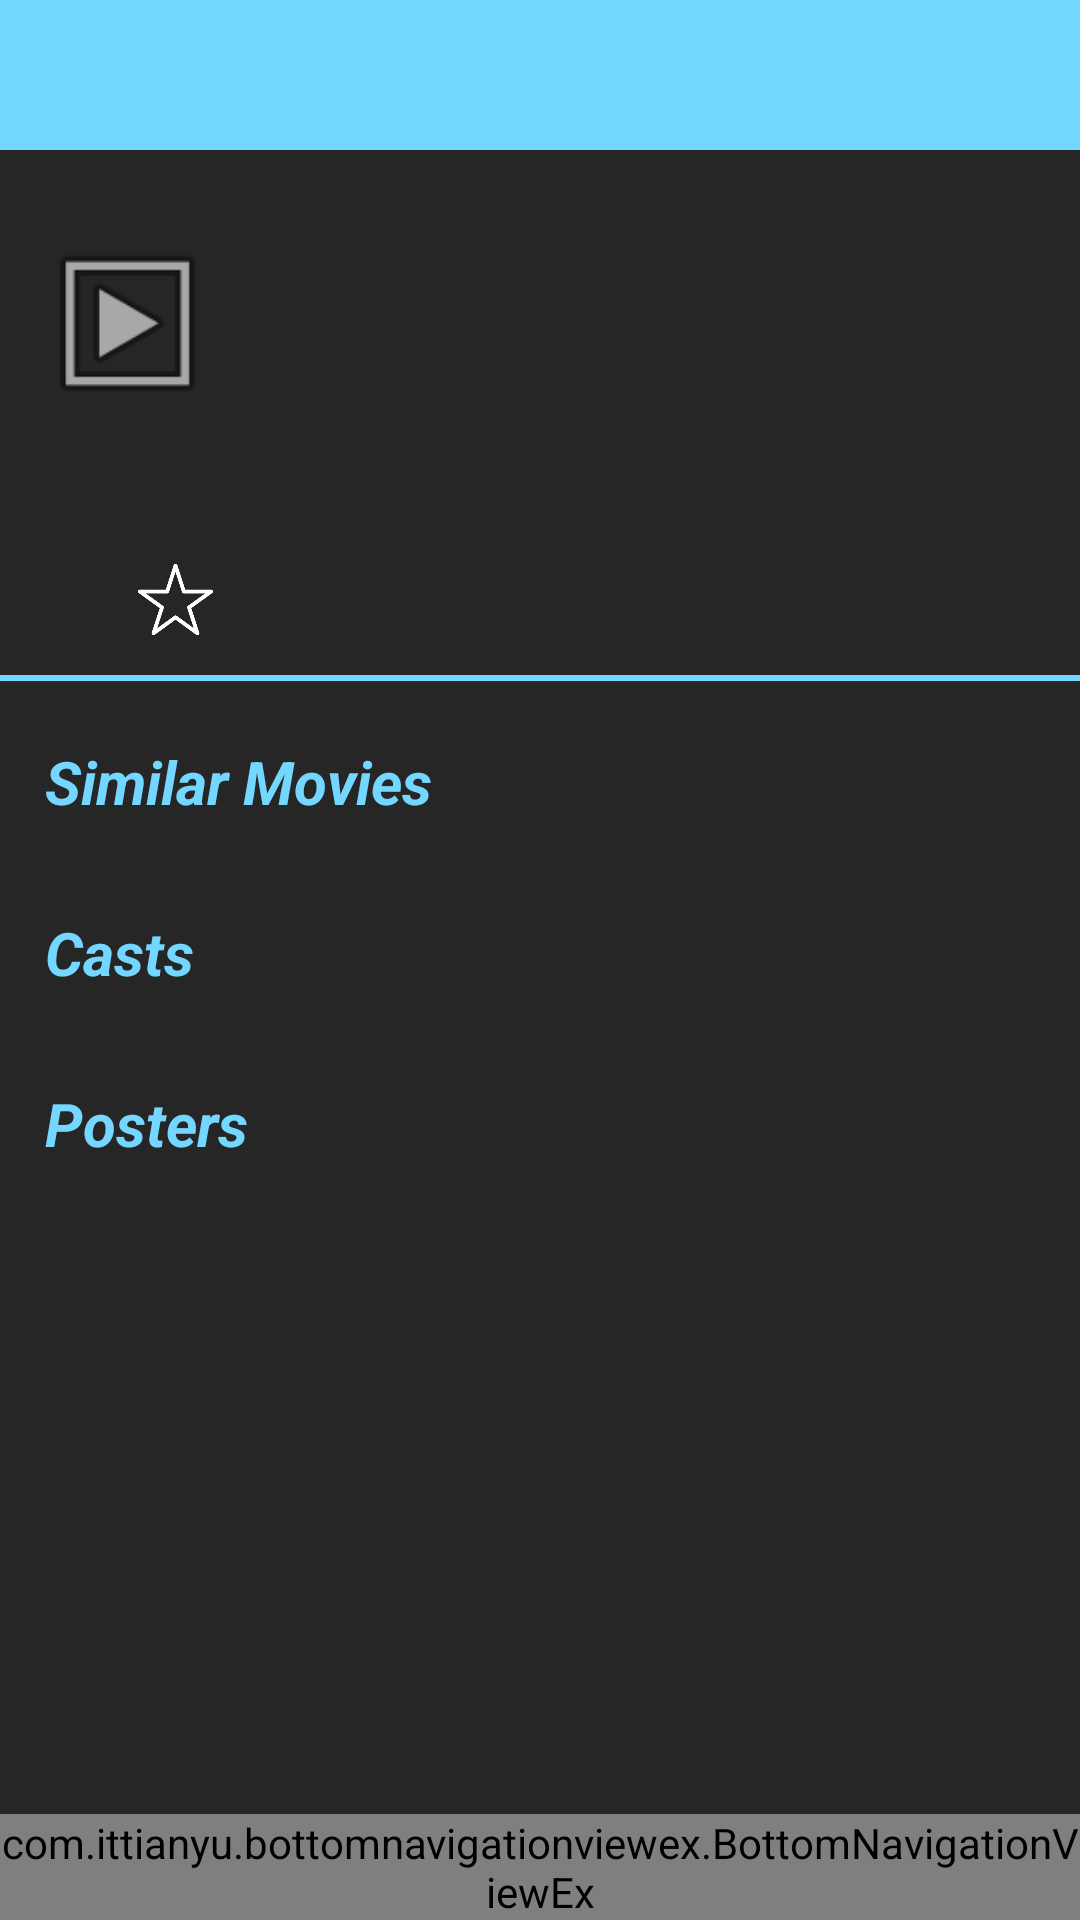

Write the Android layout XML for this screen, with the resource values it uses.
<!-- AndroidManifest.xml: application theme AppTheme -->
<!-- res/layout/activity_movie_information.xml -->
<?xml version="1.0" encoding="utf-8"?>
<RelativeLayout xmlns:android="http://schemas.android.com/apk/res/android"
    android:layout_width="match_parent"
    android:layout_height="wrap_content"
    xmlns:carview="http://schemas.android.com/apk/res-auto"
    xmlns:app="http://schemas.android.com/tools"
    app:ignore="NamespaceTypo">

    <LinearLayout
        android:id="@+id/linLayout4"
        android:layout_width="fill_parent"
        android:layout_height="wrap_content"
        android:orientation="horizontal">


        <include layout="@layout/snippet_top_backbar" />


    </LinearLayout>

    <ScrollView
        android:id="@+id/scrollView"
        android:layout_width="match_parent"
        android:layout_height="wrap_content"
        android:layout_alignParentStart="true"
        android:layout_marginBottom="55dp"
        android:layout_below="@+id/linLayout4">

        <LinearLayout
            android:layout_width="match_parent"
            android:layout_height="wrap_content"
            android:orientation="vertical" >
            <LinearLayout
                android:layout_width="match_parent"
                android:layout_height="wrap_content">
                <include layout="@layout/movie_info"/>

            </LinearLayout>
            <LinearLayout
                android:layout_width="match_parent"
                android:layout_height="wrap_content">
                <include layout="@layout/buttom_menu"/>

            </LinearLayout>
            <LinearLayout
                android:layout_width="match_parent"
                android:layout_height="wrap_content">
                <View
                    android:layout_width="match_parent"
                    android:layout_height="2dp"
                    android:layout_gravity="bottom"
                    android:background="@color/colorPrimary"
                    />

            </LinearLayout>
            <LinearLayout
                android:layout_width="match_parent"
                android:layout_height="wrap_content"
                android:layout_marginLeft="15dp">
                <TextView
                    android:id="@+id/similar_movies"
                    android:layout_width="match_parent"
                    android:layout_height="wrap_content"
                    android:text="@string/similar_movies"
                    android:textColor="@color/colorPrimary"
                    android:textSize="20dp"
                    android:layout_marginBottom="10dp"
                    android:layout_marginTop="20dp"
                    android:textStyle="bold|italic" />

            </LinearLayout>
            <TextView
                android:id="@+id/similar_movies_error"
                android:layout_width="match_parent"
                android:layout_height="wrap_content"
                android:gravity="center"
                android:textSize="16dp"
                android:visibility="gone"
                android:text="@string/similar_movies_error"/>
            <LinearLayout
                android:layout_width="match_parent"
                android:layout_height="wrap_content"
                android:layout_marginLeft="15dp">
                <android.support.v7.widget.RecyclerView
                    android:layout_width="match_parent"
                    android:layout_height="match_parent"
                    android:orientation="horizontal"
                    android:scrollbars="horizontal"
                    android:id="@+id/similar_movies_view">

                </android.support.v7.widget.RecyclerView>

            </LinearLayout>
            <LinearLayout
                android:layout_width="match_parent"
                android:layout_height="wrap_content"
                android:layout_marginLeft="15dp">
                <TextView
                    android:id="@+id/cast"
                    android:layout_width="match_parent"
                    android:layout_height="wrap_content"
                    android:text="@string/casts"
                    android:textColor="@color/colorPrimary"
                    android:textSize="20dp"
                    android:layout_marginBottom="10dp"
                    android:layout_marginTop="20dp"
                    android:textStyle="bold|italic" />

            </LinearLayout>
            <LinearLayout
                android:layout_width="match_parent"
                android:layout_height="wrap_content"
                android:layout_marginLeft="15dp">
                <android.support.v7.widget.RecyclerView
                    android:layout_width="match_parent"
                    android:layout_height="match_parent"
                    android:orientation="horizontal"
                    android:scrollbars="horizontal"
                    android:id="@+id/cast_view">
                </android.support.v7.widget.RecyclerView>

            </LinearLayout>

            <LinearLayout
                android:layout_width="match_parent"
                android:layout_height="wrap_content"
                android:layout_marginLeft="15dp">
                <TextView
                    android:id="@+id/posters"
                    android:layout_width="match_parent"
                    android:layout_height="wrap_content"
                    android:text="@string/posters"
                    android:textColor="@color/colorPrimary"
                    android:textSize="20dp"
                    android:layout_marginBottom="10dp"
                    android:layout_marginTop="20dp"
                    android:textStyle="bold|italic" />

            </LinearLayout>
            <TextView
                android:id="@+id/posters_error"
                android:layout_width="match_parent"
                android:layout_height="wrap_content"
                android:gravity="center"
                android:textSize="16dp"
                android:visibility="gone"
                android:text="@string/posters_error"/>
            <LinearLayout
                android:layout_width="match_parent"
                android:layout_height="wrap_content"
                android:layout_marginLeft="15dp">
                <android.support.v7.widget.RecyclerView
                    android:layout_width="match_parent"
                    android:layout_height="match_parent"
                    android:orientation="horizontal"
                    android:scrollbars="horizontal"
                    android:id="@+id/posters_view">
                </android.support.v7.widget.RecyclerView>

            </LinearLayout>

        </LinearLayout>
    </ScrollView>


        <include layout="@layout/navigation_bar" />

</RelativeLayout>
<!-- res/layout/snippet_top_backbar.xml (included above) -->
<merge xmlns:android="http://schemas.android.com/apk/res/android"
    >

    <android.support.design.widget.AppBarLayout
        android:layout_width="match_parent"
        android:layout_height="50dp"
        android:background="@drawable/white_grey_border_bottom"
        >

        <android.support.v7.widget.Toolbar
            android:layout_width="match_parent"
            android:layout_height="wrap_content"
            android:id="@+id/profileToolBar"
            android:background="@color/colorPrimary">

            <RelativeLayout
                android:layout_width="match_parent"
                android:layout_height="match_parent"
               >

                <ImageButton
                    android:id="@+id/backArrow"
                    android:layout_width="30dp"
                    android:layout_height="30dp"
                    android:layout_marginStart="10dp"
                    android:layout_marginEnd="20dp"
                    android:layout_centerVertical="true"
                    android:src="@drawable/ic_backarrow"
                    android:background="@android:color/transparent" />

            </RelativeLayout>


        </android.support.v7.widget.Toolbar>

    </android.support.design.widget.AppBarLayout>

</merge>
<!-- res/layout/movie_info.xml (included above) -->
<?xml version="1.0" encoding="utf-8"?>
<RelativeLayout xmlns:android="http://schemas.android.com/apk/res/android"
    android:layout_width="match_parent"
    android:layout_height="wrap_content"
    xmlns:carview="http://schemas.android.com/apk/res-auto"
    xmlns:app="http://schemas.android.com/tools">

        <LinearLayout
            android:layout_width="match_parent"
            android:layout_marginTop="5dp"

            android:orientation="horizontal"
            android:layout_marginBottom="5dp"
            android:layout_height="wrap_content">

            <ImageView
                android:id="@+id/movie_poster"
                android:layout_width="60dp"
                android:layout_height="80dp"
                android:layout_gravity="top"
                android:layout_marginBottom="20dp"
                android:layout_marginLeft="15dp"
                android:layout_marginRight="10dp"
                android:layout_marginTop="15dp"
                app:srcCompat="@android:drawable/ic_menu_slideshow" />

            <LinearLayout
                android:layout_width="match_parent"
                android:layout_height="wrap_content"
                android:layout_centerHorizontal="true"
                android:layout_gravity="center"
                android:orientation="vertical">
                <LinearLayout
                    android:layout_width="match_parent"
                    android:orientation="horizontal"
                    android:layout_height="wrap_content">

                    <TextView
                        android:id="@+id/movie_name"
                        android:layout_width="wrap_content"
                        android:layout_height="wrap_content"
                        android:layout_centerHorizontal="true"
                        android:layout_marginBottom="5dp"
                        android:textColor="@color/white"
                        android:textSize="16sp"
                        android:textStyle="bold|italic" />

                </LinearLayout>

                <TextView
                    android:id="@+id/movie_description"
                    android:layout_width="wrap_content"
                    android:layout_height="wrap_content"
                    android:layout_alignParentBottom="true"
                    android:layout_alignParentEnd="true"
                    android:textColor="@color/white"
                    android:textSize="16sp" />

                <TextView
                    android:id="@+id/movie_genres"
                    android:layout_width="wrap_content"
                    android:layout_height="wrap_content"
                    android:layout_alignParentBottom="true"
                    android:layout_alignParentEnd="true"
                    android:layout_marginTop="10dp"
                    android:textSize="16sp"
                    android:textStyle="bold"/>
            </LinearLayout>
        </LinearLayout>




</RelativeLayout>
<!-- res/layout/buttom_menu.xml (included above) -->
<merge xmlns:android="http://schemas.android.com/apk/res/android"
    xmlns:app="http://schemas.android.com/apk/res-auto"
    xmlns:carview="http://schemas.android.com/tools">

<RelativeLayout
    android:layout_width="match_parent"
    android:layout_height="wrap_content"
    android:layout_alignParentBottom="true"
    >

    <android.support.design.widget.AppBarLayout
        android:layout_width="match_parent"
        android:layout_height="50dp"
        android:background="@drawable/white_grey_border_top"
        >

        <android.support.v7.widget.Toolbar
            android:layout_width="match_parent"
            android:layout_height="wrap_content"
            android:id="@+id/profileToolBar"
            android:background="@color/lightBlack"
            app:layout_collapseMode="pin">

            <RelativeLayout
                android:layout_width="match_parent"
                android:layout_height="match_parent">

                <ImageButton
                    android:id="@+id/star"
                    android:layout_width="25dp"
                    android:layout_height="25dp"
                    android:layout_alignParentStart="true"
                    android:layout_centerVertical="true"
                    android:layout_marginStart="30dp"
                    android:background="@drawable/star" />

            </RelativeLayout>

        </android.support.v7.widget.Toolbar>
    </android.support.design.widget.AppBarLayout>
</RelativeLayout>



</merge>
<!-- res/layout/navigation_bar.xml (included above) -->
<?xml version="1.0" encoding="utf-8"?>
<RelativeLayout xmlns:android="http://schemas.android.com/apk/res/android"
    xmlns:app="http://schemas.android.com/apk/res-auto"
    android:layout_width="match_parent"
    android:layout_height="match_parent">

    

    <com.ittianyu.bottomnavigationviewex.BottomNavigationViewEx
        android:id="@+id/bottom_navigation"
        android:layout_width="match_parent"
        android:layout_height="wrap_content"
        android:layout_alignParentBottom="true"
        app:itemBackground="@color/colorPrimary"
        app:itemIconTint="@color/white"
        app:itemTextColor="@color/white"
        android:background="@drawable/white_grey_border_top"
        app:menu="@menu/navigation_menu" />

</RelativeLayout>
<!-- resources referenced by this layout -->
<resources>
  <color name="colorPrimary">#73D7FF</color>
  <color name="lightBlack">#262626</color>
      3B3838
  <color name="white">#FFFFFF</color>
  <!-- drawable star: png bitmap (drawable, 5585 bytes) -->
  <!-- drawable white_grey_border_bottom (drawable) -->
  <?xml version="1.0" encoding="utf-8"?>
  <layer-list xmlns:android="http://schemas.android.com/apk/res/android"
      android:layout_width="match_parent"
      android:layout_height="1dp">
  
      <item
          android:bottom="1dp"
          android:top="-1dp"
          android:right="-1dp"
          android:left="-1dp">
  
          <shape
              android:shape="rectangle">
              <stroke
                  android:width="1dp"
                  android:color="@color/grey"/>
              <solid
                  android:color="@color/black"/>
  
          </shape>
      </item>
  
  
  </layer-list>
  <string name="casts">Casts</string>
  <string name="posters">Posters</string>
  <string name="posters_error">There are no posters</string>
  <string name="similar_movies">Similar Movies</string>
  <string name="similar_movies_error">There are no similar movies</string>
  <style name="AppTheme" parent="Theme.AppCompat.Light.NoActionBar">
          
          <item name="colorPrimary">@color/colorPrimary</item>
          <item name="colorPrimaryDark">@color/colorPrimaryDark</item>
          <item name="colorAccent">@color/colorAccent</item>
          <item name="android:windowBackground">@color/lightBlack</item>
          <item name="android:colorBackground">@color/lightBlack</item>
          <item name="android:textColor">@color/white</item>
          <item name="android:editTextColor">@android:color/white</item>
          <item name="android:textColorHint">@color/white</item>
      </style>
  <color name="grey">#bfbfbf</color>
  <color name="black">#000000</color>
  <color name="colorPrimaryDark">#2E8676</color>
  <color name="colorAccent">#FF4081</color>
</resources>
